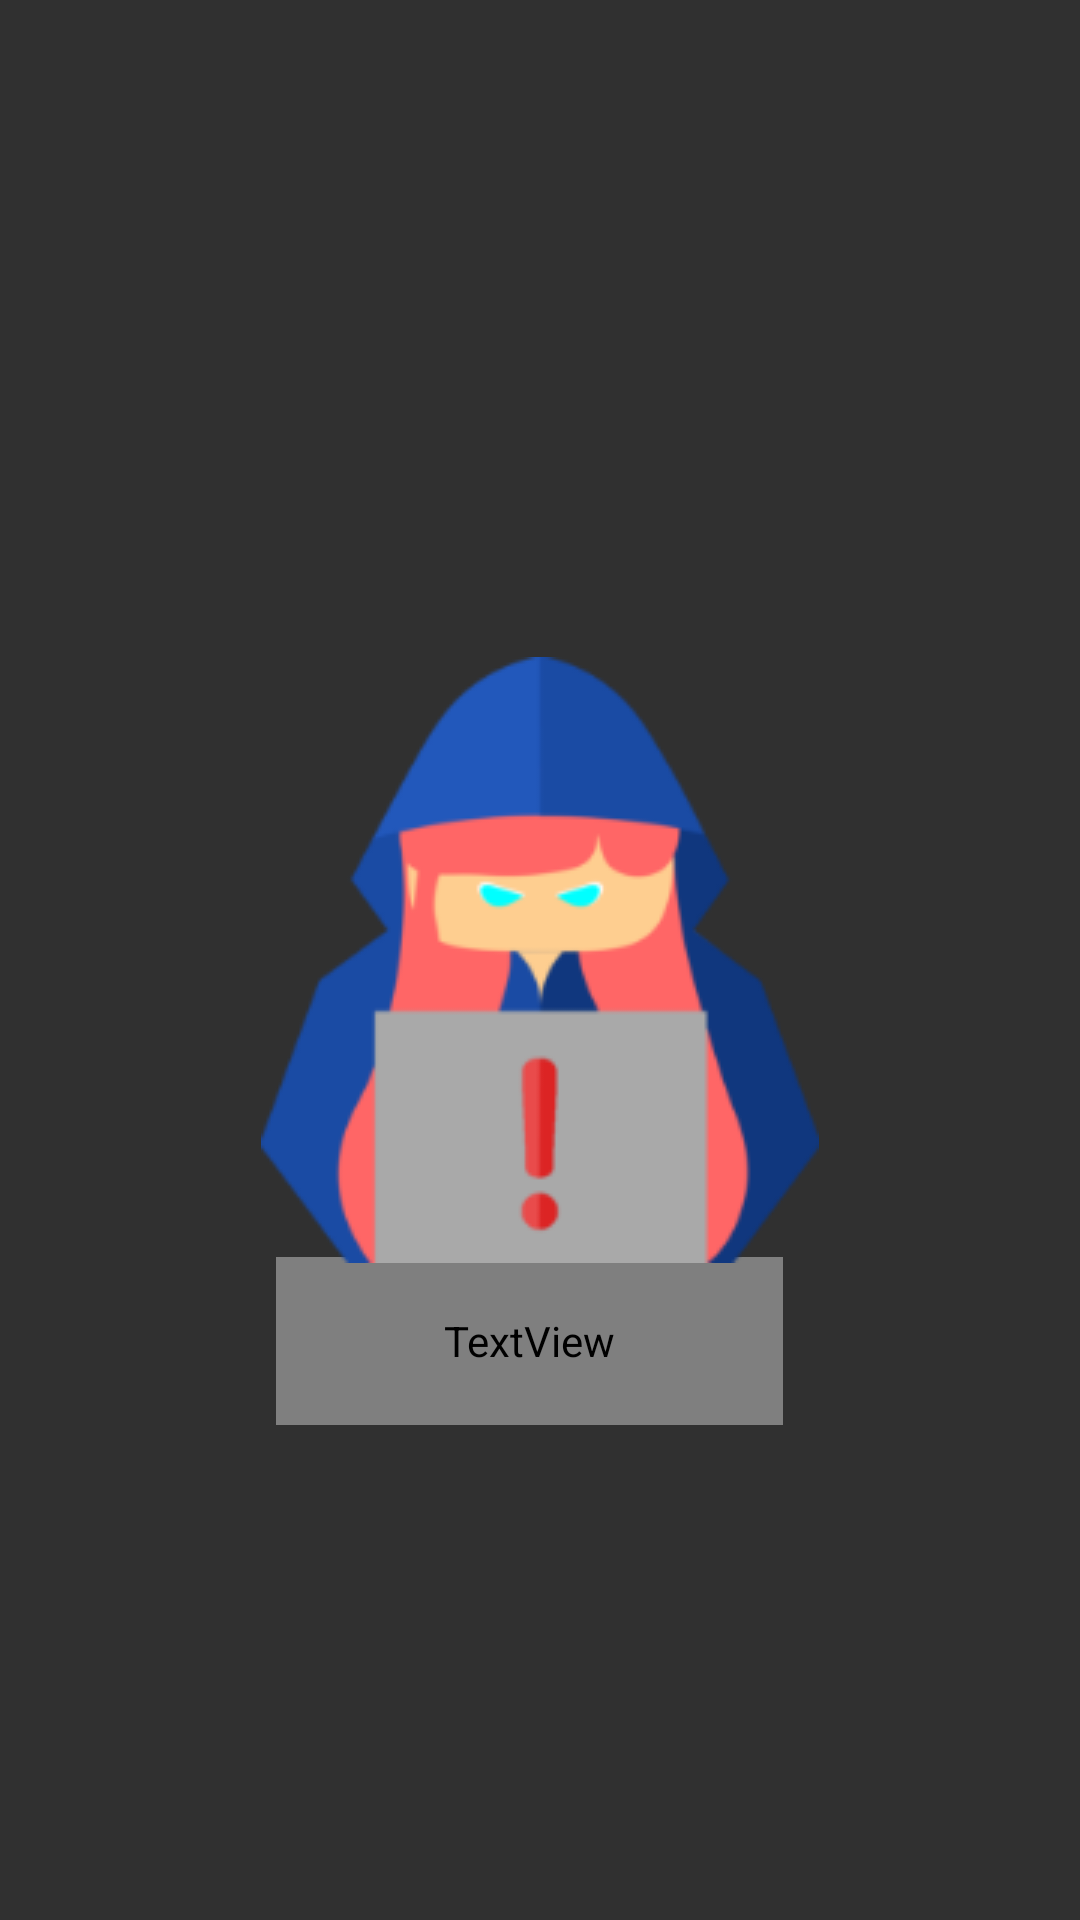

Reconstruct the res/layout file that produces this screen, plus the resources it refers to.
<!-- AndroidManifest.xml: application theme AppTheme -->
<!-- res/layout/splash.xml -->
<HorizontalScrollView xmlns:android="http://schemas.android.com/apk/res/android" xmlns:tools="http://schemas.android.com/tools"
	android:layout_width="match_parent" android:layout_height="wrap_content" >
	
	<ScrollView android:id="@+id/splash" 
		android:layout_width="wrap_content" 
		android:layout_height="match_parent" >

		<RelativeLayout android:id="@+id/content_container" 
			android:layout_width="wrap_content" 
			android:layout_height="640dp" >



			<RelativeLayout android:id="@+id/page_splash_ek1"
				android:layout_marginTop="0dp"
				android:layout_marginStart="0dp"
				android:layout_width="wrap_content"
				android:layout_height="wrap_content"
				>

				<View android:id="@+id/_bg__splash_ek2"
					android:background="@drawable/_bg__splash_ek2_shape"
					 android:layout_marginLeft="0dp"
					 android:layout_marginStart="0dp"
					android:layout_marginTop="0dp"
					android:layout_width="360dp"
					android:layout_height="640dp" />

				<TextView android:id="@+id/hackler"
					android:fontFamily="Cairo"
					android:layout_gravity="center_horizontal|center"
					android:gravity="center"
					android:textSize="37sp"
					android:textColor="@color/hackler_color"
					android:layout_marginLeft="92dp"
					android:layout_marginTop="419dp"
					android:layout_width="169dp"
					android:layout_height="56dp"
					android:text="@string/hackler_string"
					 />

				<ImageView android:id="@+id/hacker_logo"
					android:src="@drawable/hacker_logo"
					android:contentDescription="hacker_logo"
					 android:layout_marginLeft="87dp"
					 android:layout_marginStart="87dp"
					android:layout_marginTop="219dp"
					android:layout_width="186dp"
					android:layout_height="202dp" />

			</RelativeLayout>










		</RelativeLayout>

	</ScrollView>
</HorizontalScrollView>
<!-- resources referenced by this layout -->
<resources>
  <color name="hackler_color">#2a2a2a</color>
  <!-- drawable _bg__splash_ek2_shape (drawable) -->
  <?xml version="1.0" encoding="utf-8"?>
  <shape xmlns:android="http://schemas.android.com/apk/res/android"
  	android:shape="rectangle" >
  	<solid android:color="@color/_bg__splash_ek2_color" />
  </shape>
  <!-- drawable hacker_logo: png bitmap (drawable, 15974 bytes) -->
  <string name="hackler_string">HACKLER</string>
  <style name="AppTheme" parent="Theme.AppCompat.Light.DarkActionBar">
  		<item name="colorPrimary">@color/colorPrimary</item>
  		<item name="colorPrimaryDark">@color/colorPrimaryDark</item>
  		<item name="colorAccent">@color/colorAccent</item>
  	</style>
  <color name="_bg__splash_ek2_color">#303030</color>
  <color name="colorPrimary">#008577</color>
  <color name="colorPrimaryDark">#00574B</color>
  <color name="colorAccent">#D81B60</color>
</resources>
